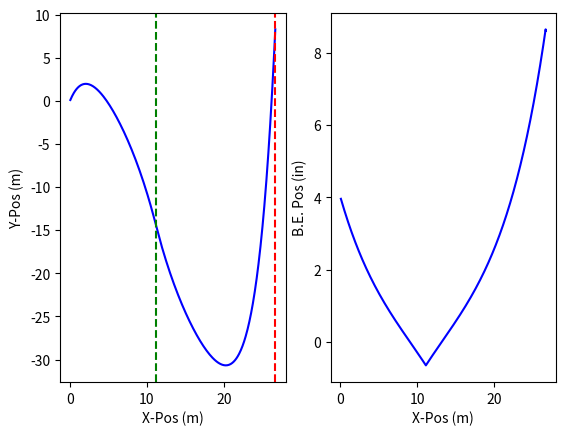

Here is the Python script that generated this plot:
import numpy as np
import matplotlib.pyplot as plt

def intometer(x):
    return 0.0254*x

####CONSTANTS:
RHO_PVC = 1380 #kg/m^3
GRAVITY = 9.81 #m/s^2
TIMESTEP = 0.5 #s
BE_EXTENSION_STEP = intometer(0.625)
#TODO: ISSUE WITH IT BEING 1.75


#input all dimensions as imperial!
class BuoyancyEngine:
    def __init__(self, id, od, cont_len, travel_len, laspeed, midpoint):
        self.id = intometer(id)
        self.od = intometer(od)
        self.cont_len = intometer(cont_len)
        self.travel_len = intometer(travel_len)
        self.midpoint = midpoint #passed in in metric!
        self.laspeed = laspeed #m/s

        #displaced volume
        self.V_cont = 0.25*(np.pi*self.od**2)*self.cont_len
        self.V_mid = 0.25*np.pi*(self.id**2)*self.midpoint + self.V_cont

        #self.V_ext = 0.25*np.pi*(self.id**2)*(midpoint+self.cont_len) #BUG: use inner diameter for whole length, likely the issue here

        self.allowable_ext = midpoint

        self.mass = RHO_PVC*0.25*np.pi*(self.od**2-self.id**2)*self.cont_len
        #print("be mass: ", self.mass)


###vol was calc wrong????


class PressureHull:
    def __init__(self,id,od,len,percent_stability):
        self.id = id
        self.od = od
        self.l_hull = len
        self.percent_stability = percent_stability

        #print(self.od)
        
        self.stability = percent_stability*self.od
        self.V_hull = 0.25*np.pi*self.l_hull*self.od**2

        self.mass = RHO_PVC*(np.pi/4*(self.od**2-self.id**2)*self.l_hull)
        #print("hull mass: ", self.mass)

def seaglider_trajectory(rho_water, be, hull, midpoint, m_glider, hfoil_coeff):
    max_speed = 0
    glide_period = 0
    output_arr = []


    ###iteratively solve BE extension distances w sim in first while loop

    max_allowable_depth = -20 #m
    sim_depth = 0 #m

    ###remember to save the final valid numbers, probably use a break statement
    while(sim_depth > max_allowable_depth):
        ####START Trajectory Sim in second while loop 
        ###SETUP CONSTANTS
        s_y_prev = 0 #m
        s_y = 0 #m
        s_x_prev = 0 #m
        s_x = 0 #m

        v = 1 #m/s
        #v_y_prev = 0.00001 #m/s
        #v_x_prev = v #m/s --> starting from top so all velocity in x

        v_x_arr = []
        max_speed = 0

        s_x_arr = []
        s_y_arr = []
        s_x_change_down_arr = []
        s_x_change_up_arr = []

        time_arr = []
        be_pos_arr = []
        #--> going down (L+)
        L = 0.5*rho_water*hfoil_coeff*v**2


        #setup current_len
        current_len = midpoint
        #print("current length: ", current_len)
        time = 0

        diving = True
        contunuing_criteria = True
        while (contunuing_criteria == True):
            #calc be volume
            V_be = be.V_cont + (0.25*np.pi*be.id**2)*current_len
            #print(buoyeng.V_mid - buoyeng.V_cont, (0.25*np.pi*be.id**2)*current_len)
            #print(current_len,buoyeng.midpoint,midpoint)

            #print(m_glider*GRAVITY, rho_water*GRAVITY*(preshull.V_hull+V_be))

            #solve glide angle
            theta = np.arctan( ( hull.l_hull * (rho_water*GRAVITY*(0.25*np.pi*be.id**2)*current_len) ) / (m_glider*GRAVITY*hull.stability) )

            #solve Fy, Fx
            if(s_y <= s_y_prev):
                F_y = rho_water*GRAVITY*(hull.V_hull + V_be ) - m_glider*GRAVITY + L*np.sin(theta)
            else:
                F_y = rho_water*GRAVITY*(hull.V_hull + V_be ) - m_glider*GRAVITY - L*np.sin(theta)
            
            F_x = L*np.cos(theta) #NOTE: Tried adding 0.7 to sim drag this worked, separate term seemed to nuke simnot sure????

            #print(rho_water*GRAVITY*(hull.V_hull + V_be ), m_glider*GRAVITY, L*np.sin(theta), F_y)
            #print(s_x, F_y)

            #"integrate" w timestep
            v_y = (F_y/m_glider)*TIMESTEP
            v_x = (F_x/m_glider)*TIMESTEP

            v_x_arr.append(v_x)
            #print(v_x)

            #print("vertical speed: ", v_y,"horizontal speed: ", v_x)

            s_y = s_y_prev + v_y
            s_x = s_x_prev + v_x

            s_x_arr.append(s_x)
            s_y_arr.append(s_y)

            s_y_prev = s_y
            s_x_prev = s_x


            if( current_len <= (midpoint - be.allowable_ext) and diving == True):
                diving = False
                s_x_change_up_arr.append(s_x)
                #print("going up", s_x)

            if( current_len >= (midpoint + be.allowable_ext) and diving == False):
                diving = True
                contunuing_criteria = False
                s_x_change_down_arr.append(s_x)
                #print("going down", s_x)

            if diving == True:
                current_len -= be.laspeed*TIMESTEP
            else:
                current_len += be.laspeed*TIMESTEP

            #print(theta, F_y, v_y, v_x, s_x, current_len)
            time = time + TIMESTEP
            time_arr.append(time)
            be_pos_arr.append(39.3701*current_len)

              
        
        sim_depth = np.min(s_y_arr)
        max_speed = np.max(v_x_arr)
        glide_period = s_x_arr[-1]

        #after sim check max allowable depth. If we havent hit save, if we have break out of while loop
        #if(sim_depth < max_allowable_depth):
        #    be.allowable_ext = max_be_extension

        ###iterate!!!!!
        be.allowable_ext+= BE_EXTENSION_STEP

        #print(sim_depth)


    print("allowable extension: ",be.allowable_ext*39.3701, " (in)")
    print("max fwd speed: ",max_speed, " (m/s)")
    print("glide period: ",glide_period, '\n')

    print("be id: ",39.3701*be.id, " (in)")
    print("hull id: ",39.3701*hull.id, " (in)")
    print("total glider mass: ", m_glider, " (kg)")


    output_arr.append(be.allowable_ext)
    output_arr.append(max_speed)
    output_arr.append(glide_period)

    output_arr.append(be)
    output_arr.append(hull)


    plt.subplot(1,2,1)  
    plt.plot(s_x_arr, s_y_arr, label='Seaglider Position', color='blue')
    for i in s_x_change_down_arr:
        plt.axvline(x=i, color='r', linestyle='--', label='change up')
    for i in s_x_change_up_arr:
        plt.axvline(x=i, color='g', linestyle='--', label='change up')

    plt.xlabel('X-Pos (m)')
    plt.ylabel('Y-Pos (m)')

    plt.subplot(1,2,2)
    plt.plot(s_x_arr, be_pos_arr, label='BE Position Over X-Pos', color='blue')
    plt.xlabel('X-Pos (m)')
    plt.ylabel('B.E. Pos (in)')
    plt.show()

    return output_arr




####inputs:
hfoil_coeff = 0.008 #Area of wing * Coeff Lift
percent_stability = 0.15 #%
rho_water =997 #kg/m^3
midpoint = intometer(4)
internal_mass = 11 #kg

#geometry
buoyeng = BuoyancyEngine(4.5,5.515,10.3, 8, 0.08*0.0254,midpoint)

hull_id = intometer(5.0)
hull_od = intometer(5.5)

hull_len = (internal_mass + buoyeng.mass - rho_water*buoyeng.V_mid) / ( np.pi *0.25* (rho_water*(hull_od**2) - RHO_PVC*(hull_od**2 - hull_id**2)) )

print("hull_len: ", 39.3701*hull_len, " (in)")

preshull = PressureHull( hull_id, hull_od, hull_len, percent_stability)

m_glider = preshull.mass + buoyeng.mass +internal_mass #1.75 #rho_water*(preshull.V_hull+buoyeng.V_ext)+1.75

#print(m_glider*GRAVITY, rho_water*GRAVITY*(preshull.V_hull+buoyeng.V_mid))

#17.625 rho_water*(preshull.V_hull+buoyeng.V_cont + (0.25*np.pi*(buoyeng.id)**2) *buoyeng.travel_len*0.5)
#print(m_glider, m_glider*GRAVITY,GRAVITY*rho_water*(preshull.V_hull+buoyeng.V_cont + (0.25*np.pi*(buoyeng.id)**2) *buoyeng.travel_len*0.5) )

#print("update:", m_glider, midpoint)
seaglider_trajectory(rho_water, buoyeng, preshull, midpoint, m_glider, hfoil_coeff)
#print(39.3701*buoyeng.allowable_ext)

#print(preshull.V_hull+  (0.25*np.pi*be.id**2)*current_len)